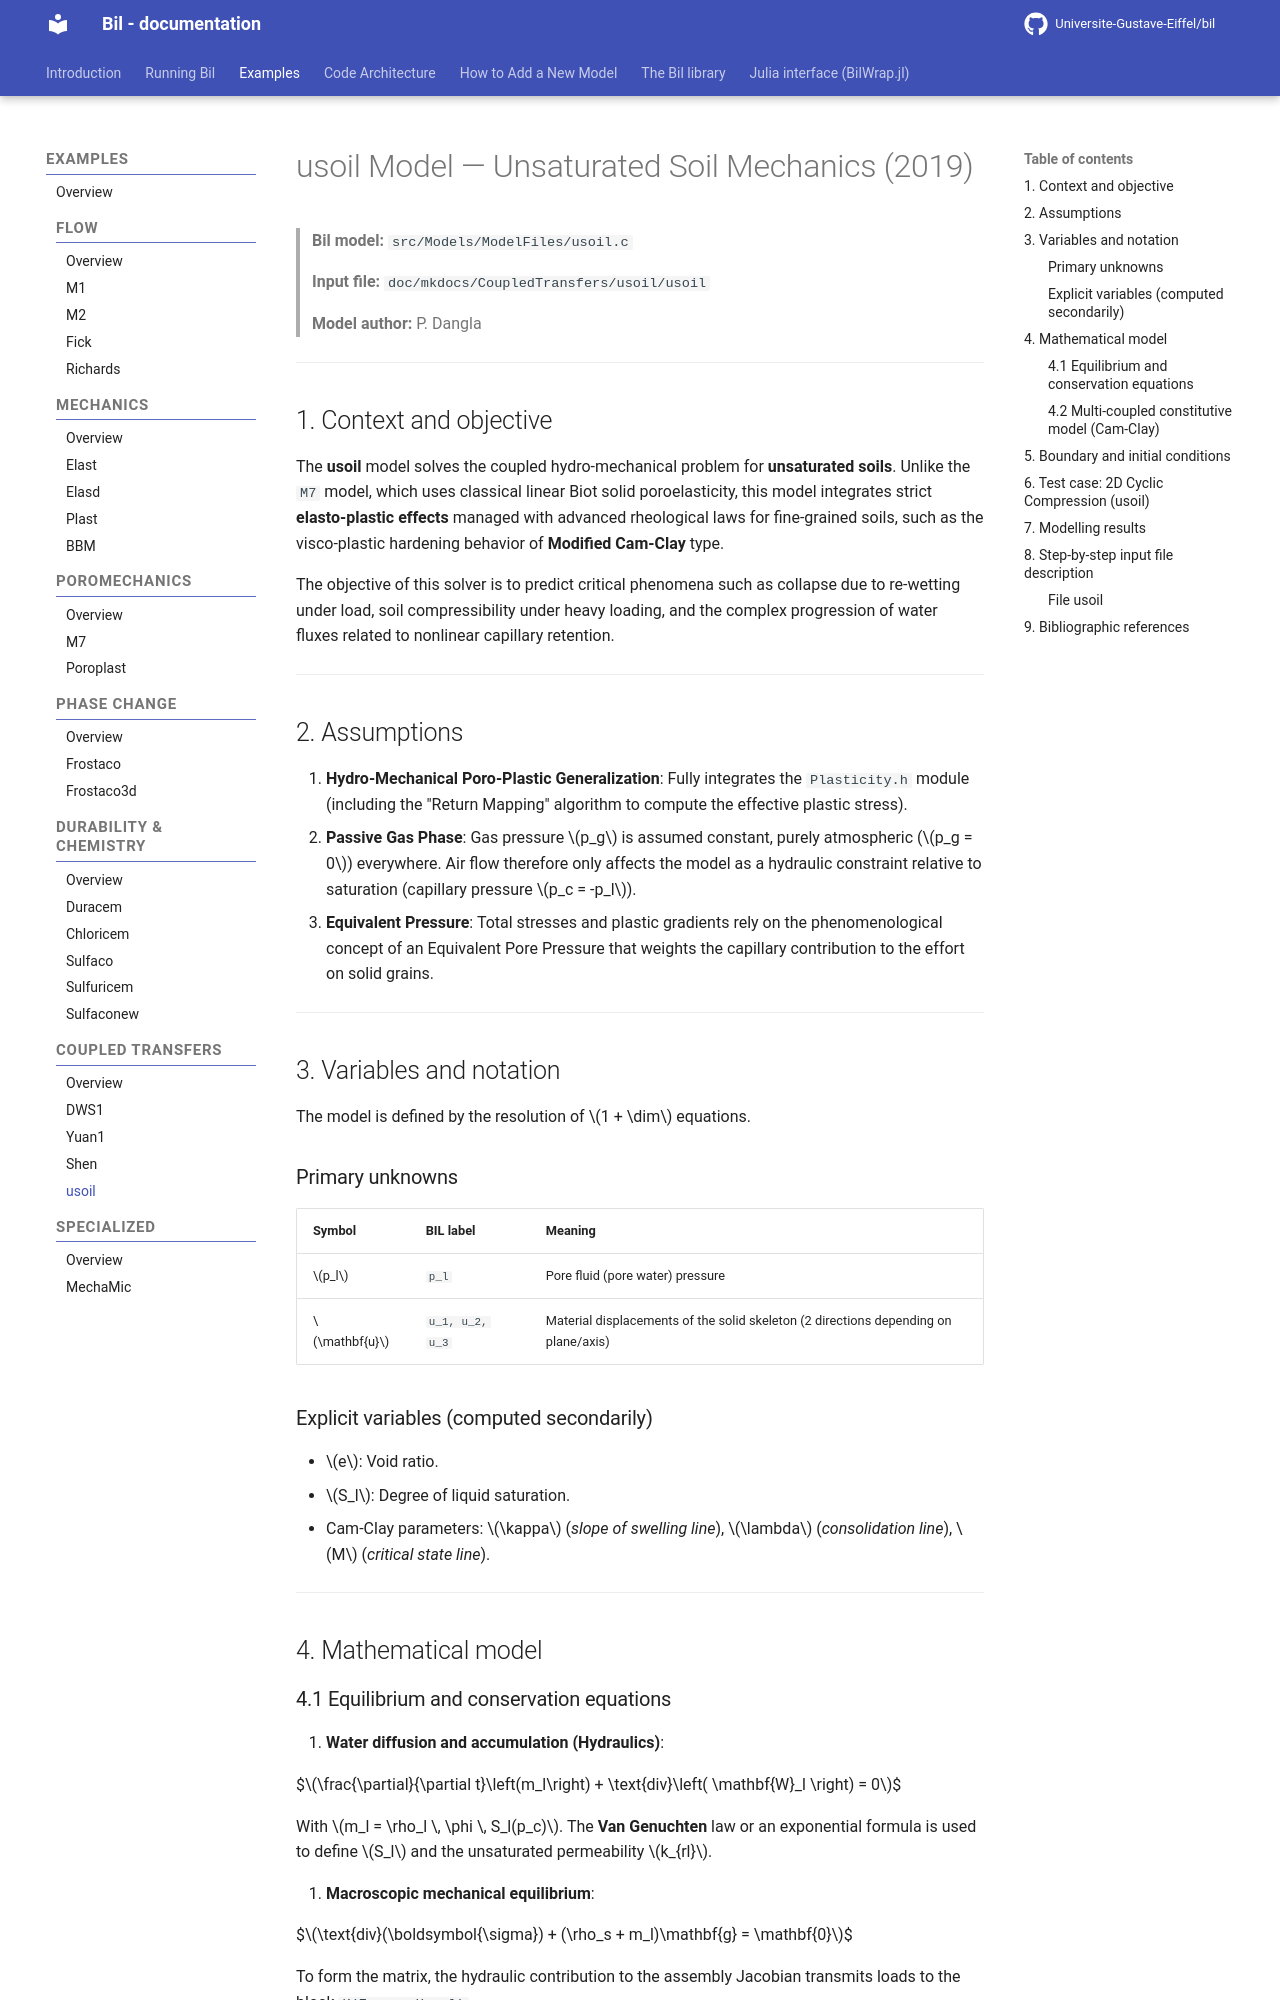

repository: Universite-Gustave-Eiffel/bil · page: CoupledTransfers/usoil_model/index.html · generator: mkdocs

# usoil Model — Unsaturated Soil Mechanics (2019)

> **Bil model:** `src/Models/ModelFiles/usoil.c`

> **Input file:** `doc/mkdocs/CoupledTransfers/usoil/usoil`
>
> **Model author:** P. Dangla

---
<!--
## Table of contents

1. [Context and objective](#1-context-and-objective)
2. [Assumptions](#2-assumptions)
3. [Variables and notation](#3-variables-and-notation)
4. [Mathematical model](#4-mathematical-model)
   - 4.1 [Equilibrium and conservation equations](#41-equilibrium-and-conservation-equations)
   - 4.2 [Multi-coupled constitutive model (Cam-Clay)](#42-multi-coupled-constitutive-model-cam-clay)
5. [Boundary and initial conditions](#5-boundary-and-initial-conditions)
6. [Test case: 2D Cyclic Compression (`test_examples/usoil`)](#6-test-case-2d-cyclic-compression)
7. [Modelling results](#7-modelling-results)
8. [Step-by-step input file description](#8-step-by-step-input-file-description)
9. [Bibliographic references](#9-bibliographic-references)

---
-->

## 1. Context and objective

The **usoil** model solves the coupled hydro-mechanical problem for **unsaturated soils**. Unlike the `M7` model, which uses classical linear Biot solid poroelasticity, this model integrates strict **elasto-plastic effects** managed with advanced rheological laws for fine-grained soils, such as the visco-plastic hardening behavior of **Modified Cam-Clay** type.

The objective of this solver is to predict critical phenomena such as collapse due to re-wetting under load, soil compressibility under heavy loading, and the complex progression of water fluxes related to nonlinear capillary retention.

---

## 2. Assumptions

1. **Hydro-Mechanical Poro-Plastic Generalization**: Fully integrates the `Plasticity.h` module (including the "Return Mapping" algorithm to compute the effective plastic stress).
2. **Passive Gas Phase**: Gas pressure $p_g$ is assumed constant, purely atmospheric ($p_g = 0$) everywhere. Air flow therefore only affects the model as a hydraulic constraint relative to saturation (capillary pressure $p_c = -p_l$).
3. **Equivalent Pressure**: Total stresses and plastic gradients rely on the phenomenological concept of an Equivalent Pore Pressure that weights the capillary contribution to the effort on solid grains.

---

## 3. Variables and notation

The model is defined by the resolution of $1 + \dim$ equations.

### Primary unknowns

| Symbol | BIL label | Meaning |
|---------|-----------|---------|
| $p_l$ | `p_l` | Pore fluid (pore water) pressure |
| $\mathbf{u}$ | `u_1, u_2, u_3` | Material displacements of the solid skeleton (2 directions depending on plane/axis) |

### Explicit variables (computed secondarily)

- $e$: Void ratio.
- $S_l$: Degree of liquid saturation.
- Cam-Clay parameters: $\kappa$ (*slope of swelling line*), $\lambda$ (*consolidation line*), $M$ (*critical state line*).

---

## 4. Mathematical model
